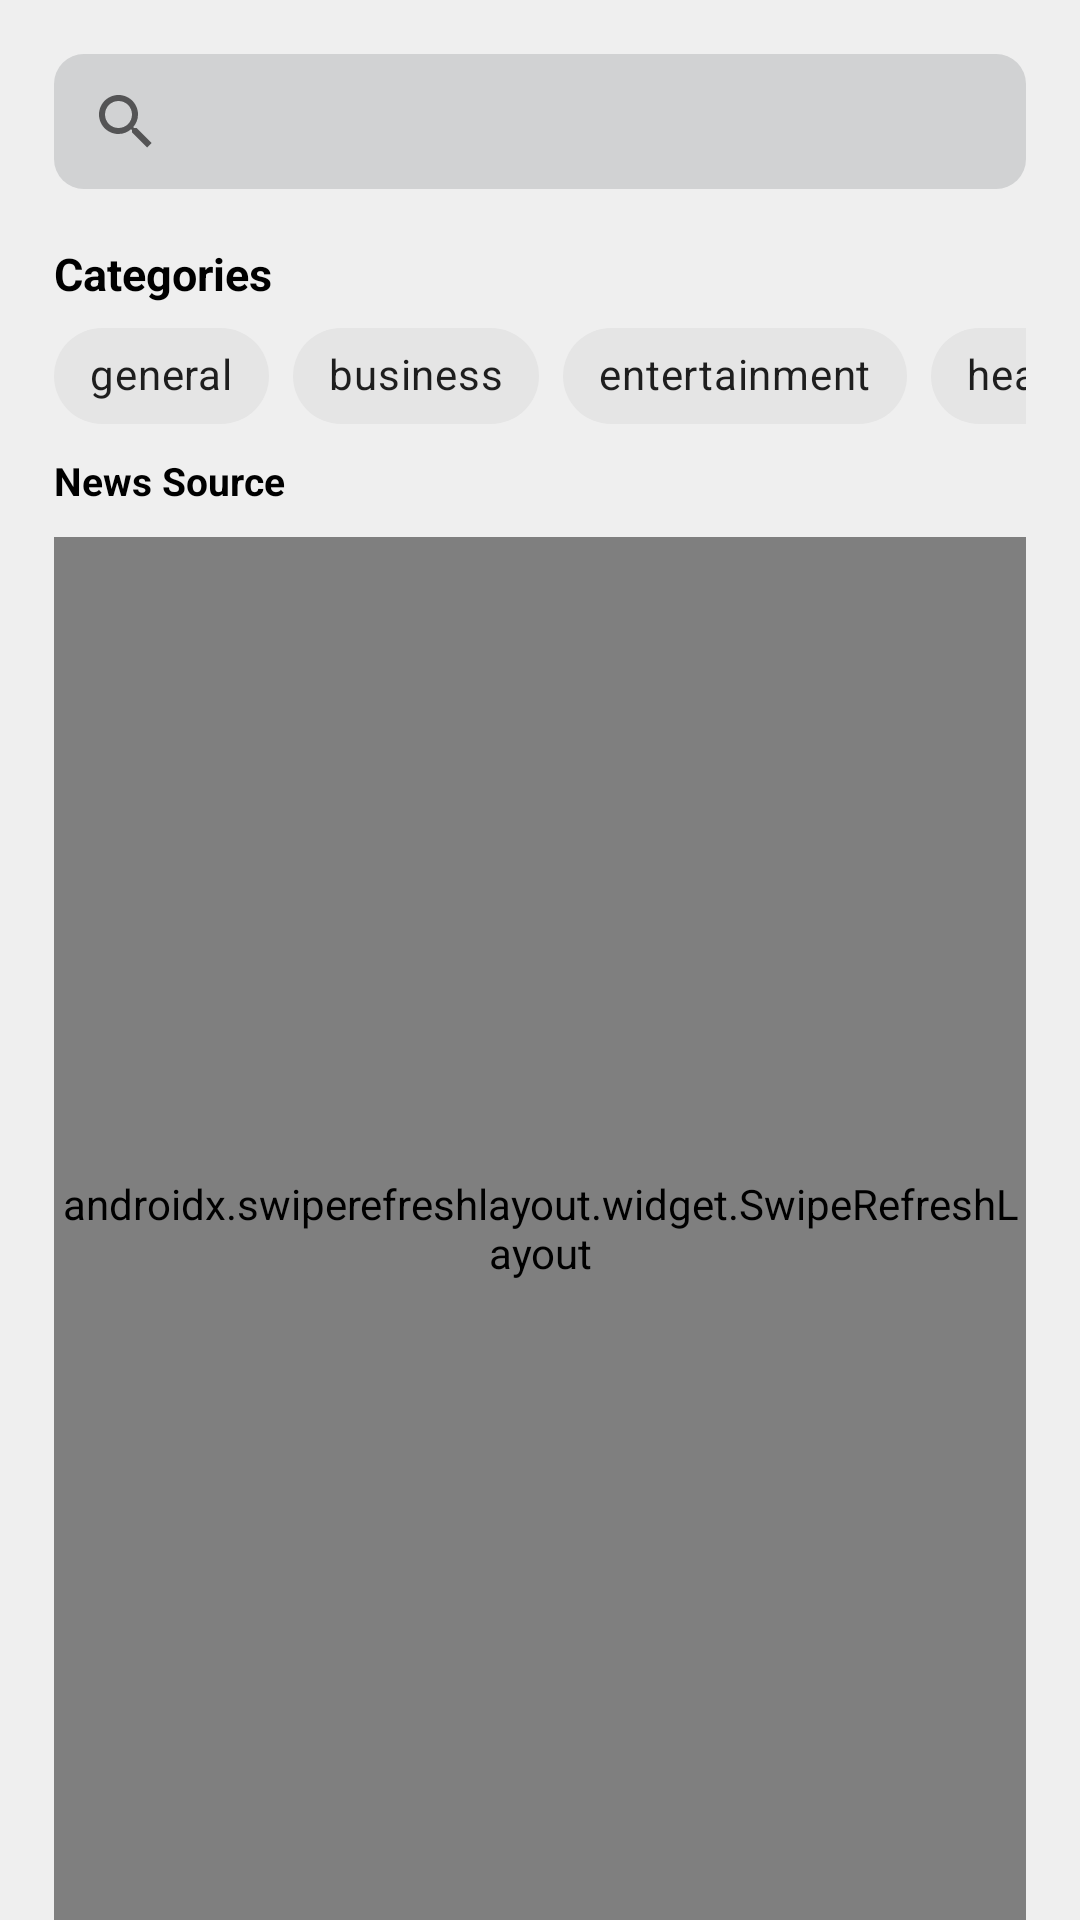

Produce the Android XML layout that renders to this screen, including the resource entries it uses.
<!-- AndroidManifest.xml: application theme Theme.SaltNews -->
<!-- res/layout/fragment_source.xml -->
<?xml version="1.0" encoding="utf-8"?>
<LinearLayout xmlns:android="http://schemas.android.com/apk/res/android"
    xmlns:app="http://schemas.android.com/apk/res-auto"
    xmlns:tools="http://schemas.android.com/tools"
    android:layout_width="match_parent"
    android:layout_height="match_parent"
    android:background="@color/newsBackgroundColor"
    android:orientation="vertical"
    tools:context=".MainActivity">

    <TextView
        android:id="@+id/internetConnectionStatus"
        android:layout_width="wrap_content"
        android:layout_height="wrap_content"
        android:layout_gravity="center_horizontal"
        android:text="TextView"
        android:textSize="13sp"
        android:visibility="gone" />

    <SearchView
        android:id="@+id/search_bar"
        android:layout_width="match_parent"
        android:layout_height="45dp"
        android:layout_margin="18dp"
        android:background="@drawable/bg_search_view"/>

    <TextView
        android:layout_width="match_parent"
        android:layout_height="wrap_content"
        android:text="Categories"
        android:textSize="15dp"
        android:textColor="@color/black"
        android:textStyle="bold"
        android:layout_marginStart="18dp"/>

    <HorizontalScrollView
        android:layout_width="match_parent"
        android:layout_height="50dp"
        android:layout_marginHorizontal="18dp"
        android:scrollbars="none">

        <com.google.android.material.chip.ChipGroup
            android:layout_width="wrap_content"
            android:layout_height="50dp"
            app:singleSelection="true">

            <com.google.android.material.chip.Chip
                android:id="@+id/general"
                style="@style/categoriesChips"
                android:text="@string/general" />

            <com.google.android.material.chip.Chip
                android:id="@+id/business"
                style="@style/categoriesChips"
                android:text="@string/business" />

            <com.google.android.material.chip.Chip
                android:id="@+id/entertainment"
                style="@style/categoriesChips"
                android:text="@string/entertainment" />

            <com.google.android.material.chip.Chip
                android:id="@+id/health"
                style="@style/categoriesChips"
                android:text="@string/health" />

            <com.google.android.material.chip.Chip
                android:id="@+id/science"
                style="@style/categoriesChips"
                android:text="@string/science" />

            <com.google.android.material.chip.Chip
                android:id="@+id/sports"
                style="@style/categoriesChips"
                android:text="@string/sports" />

            <com.google.android.material.chip.Chip
                android:id="@+id/technology"
                style="@style/categoriesChips"
                android:text="@string/technology" />

        </com.google.android.material.chip.ChipGroup>
    </HorizontalScrollView>

    <TextView
        android:layout_width="match_parent"
        android:layout_height="wrap_content"
        android:layout_marginStart="18dp"
        android:text="News Source"
        android:textSize="13dp"
        android:textStyle="bold"
        android:textColor="@color/black"/>


    <androidx.swiperefreshlayout.widget.SwipeRefreshLayout
        android:id="@+id/reloadNews"
        android:layout_width="match_parent"
        android:layout_height="match_parent"
        android:layout_marginTop="10dp"
        android:layout_marginHorizontal="18dp">


        <androidx.recyclerview.widget.RecyclerView
            android:id="@+id/newsList"
            android:layout_width="match_parent"
            android:layout_height="match_parent"
            android:overScrollMode="never" />

    </androidx.swiperefreshlayout.widget.SwipeRefreshLayout>

</LinearLayout>
<!-- resources referenced by this layout -->
<resources>
  <color name="black">#FF000000</color>
  <color name="newsBackgroundColor">#EFEFEF</color>
  <!-- drawable bg_search_view (drawable) -->
  <?xml version="1.0" encoding="utf-8"?>
  <shape
      xmlns:android="http://schemas.android.com/apk/res/android"
      android:shape="rectangle">
  
      <solid android:color="#D1D2D3"/>
      <corners
          android:topLeftRadius="10dp"
          android:topRightRadius="10dp"
          android:bottomLeftRadius="10dp"
          android:bottomRightRadius="10dp"
          />
  </shape>
  <string name="business">business</string>
  <string name="entertainment">entertainment</string>
  <string name="general">general</string>
  <string name="health">health</string>
  <string name="science">science</string>
  <string name="sports">sports</string>
  <string name="technology">technology</string>
  <style name="categoriesChips" parent="@style/Widget.MaterialComponents.Chip.Filter">
  
          <item name="android:layout_width">wrap_content</item>
          <item name="android:layout_height">wrap_content</item>
  
      </style>
  <style name="Theme.SaltNews" parent="Theme.MaterialComponents.Light.NoActionBar">
          
          <item name="colorPrimary">@color/purple_500</item>
          <item name="colorPrimaryVariant">@color/purple_700</item>
          <item name="colorOnPrimary">@color/white</item>
          
          <item name="colorSecondary">@color/teal_200</item>
          <item name="colorSecondaryVariant">@color/teal_700</item>
          <item name="colorOnSecondary">@color/black</item>
          
          <item name="android:statusBarColor" tools:targetApi="l">@color/newsBackgroundColor</item>
          <item name="android:windowLightStatusBar">true</item>
          
      </style>
  <color name="purple_500">#FF6200EE</color>
  <color name="purple_700">#FF3700B3</color>
  <color name="white">#FFFFFFFF</color>
  <color name="teal_200">#FF03DAC5</color>
  <color name="teal_700">#FF018786</color>
</resources>
